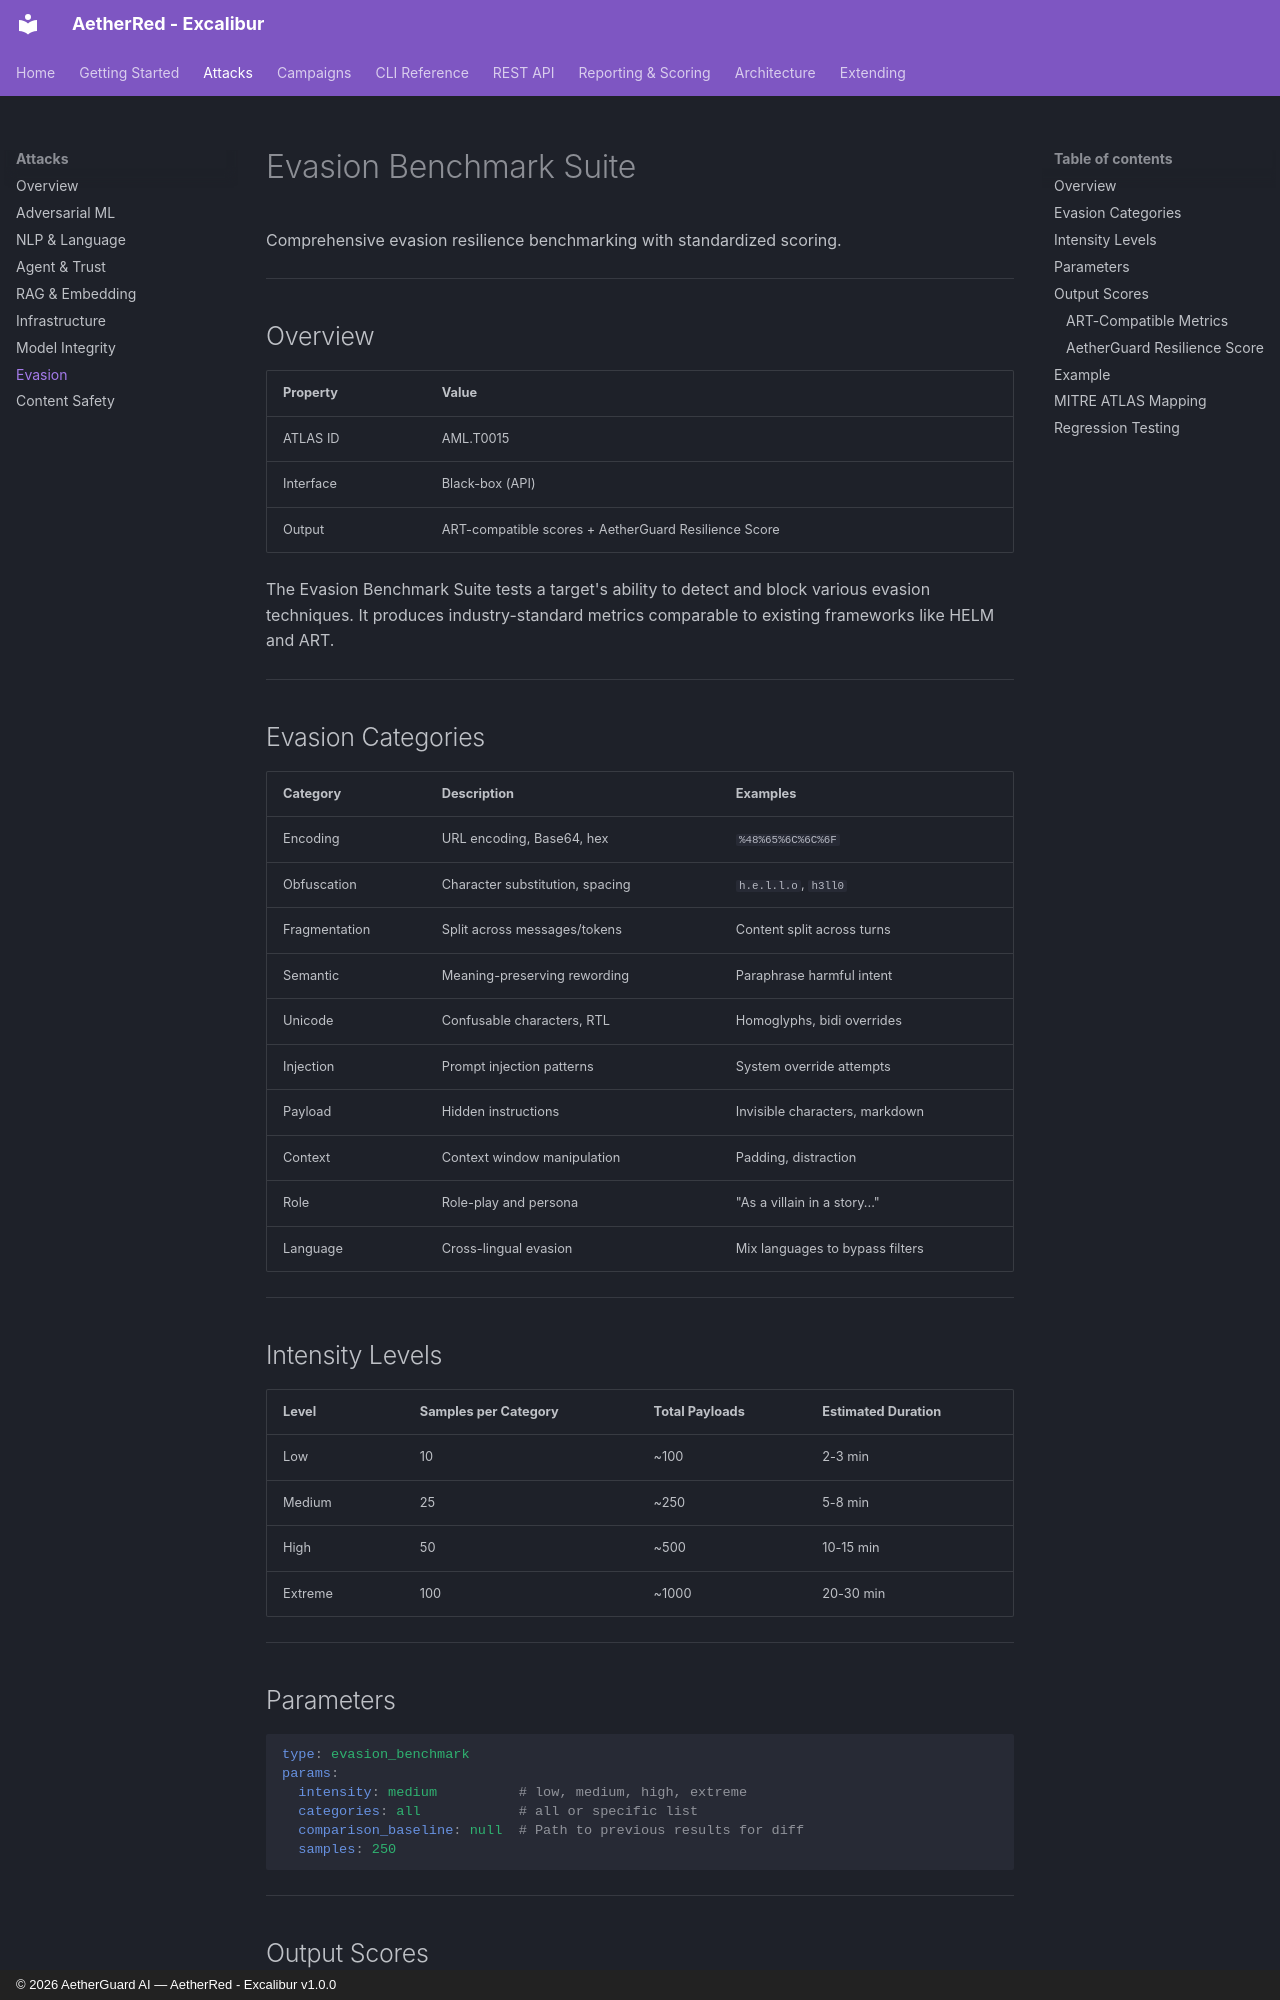

repository: AetherGuardAI/AetherRed-Excalibur · page: attacks/evasion/index.html · generator: mkdocs · copyright: © 2026 AetherGuard AI — AetherRed - Excalibur v1.0.0

# Evasion Benchmark Suite

Comprehensive evasion resilience benchmarking with standardized scoring.

---

## Overview

| Property | Value |
|----------|-------|
| ATLAS ID | AML.T0015 |
| Interface | Black-box (API) |
| Output | ART-compatible scores + AetherGuard Resilience Score |

The Evasion Benchmark Suite tests a target's ability to detect and block various evasion techniques. It produces industry-standard metrics comparable to existing frameworks like HELM and ART.

---

## Evasion Categories

| Category | Description | Examples |
|----------|-------------|---------|
| Encoding | URL encoding, Base64, hex | `%48%65%6C%6C%6F` |
| Obfuscation | Character substitution, spacing | `h.e.l.l.o`, `h3ll0` |
| Fragmentation | Split across messages/tokens | Content split across turns |
| Semantic | Meaning-preserving rewording | Paraphrase harmful intent |
| Unicode | Confusable characters, RTL | Homoglyphs, bidi overrides |
| Injection | Prompt injection patterns | System override attempts |
| Payload | Hidden instructions | Invisible characters, markdown |
| Context | Context window manipulation | Padding, distraction |
| Role | Role-play and persona | "As a villain in a story..." |
| Language | Cross-lingual evasion | Mix languages to bypass filters |

---

## Intensity Levels

| Level | Samples per Category | Total Payloads | Estimated Duration |
|-------|---------------------|----------------|-------------------|
| Low | 10 | ~100 | 2-3 min |
| Medium | 25 | ~250 | 5-8 min |
| High | 50 | ~500 | 10-15 min |
| Extreme | 100 | ~1000 | 20-30 min |

---

## Parameters

```yaml
type: evasion_benchmark
params:
  intensity: medium          # low, medium, high, extreme
  categories: all            # all or specific list
  comparison_baseline: null  # Path to previous results for diff
  samples: 250
```

---

## Output Scores
